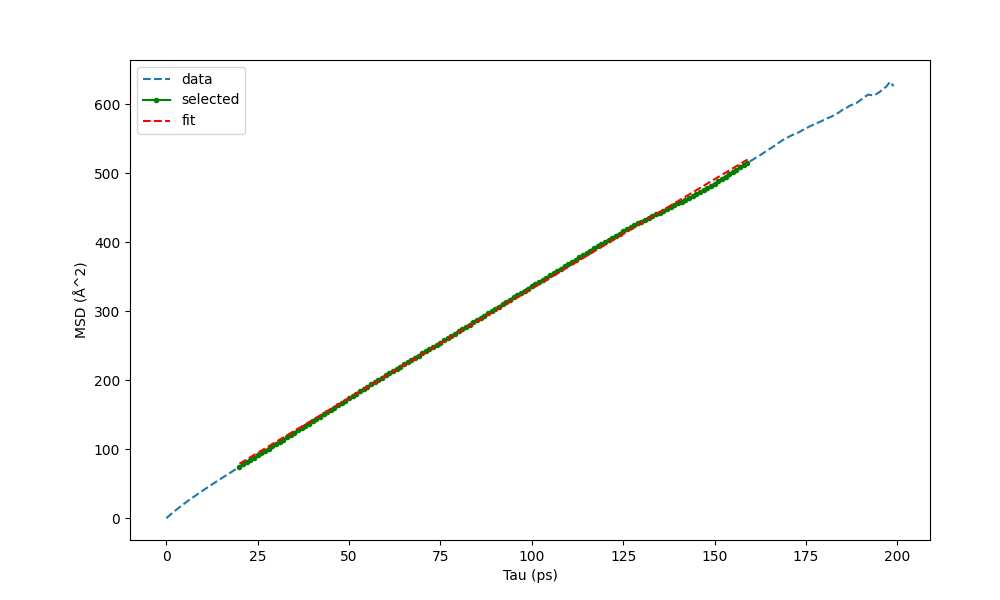

Data behind this chart, as committed beside it:
Tau (ps) (20 160), MSD (Å^2)
0, 0
1, 4.625
2, 9.169
3, 13.44
4, 17.54
5, 21.6
6, 25.48
7, 29.21
8, 32.88
9, 36.52
10, 40.16
11, 43.72
12, 47.22
13, 50.7
14, 54.15
15, 57.51
16, 60.85
17, 64.24
18, 67.62
19, 71.05
20, 74.53
21, 77.91
22, 81.23
23, 84.53
24, 87.82
25, 91.08
26, 94.37
27, 97.67
28, 100.9
29, 104.3
30, 107.6
31, 110.8
32, 114.1
33, 117.4
34, 120.6
35, 123.9
36, 127.2
37, 130.5
38, 133.8
39, 137.1
40, 140.5
41, 143.8
42, 147.1
43, 150.4
44, 153.7
45, 157
46, 160.3
47, 163.6
48, 167
49, 170.4
50, 173.8
51, 177.1
52, 180.5
53, 183.9
54, 187.3
55, 190.7
56, 194
57, 197.2
58, 200.4
59, 203.6
... 140 more rows
